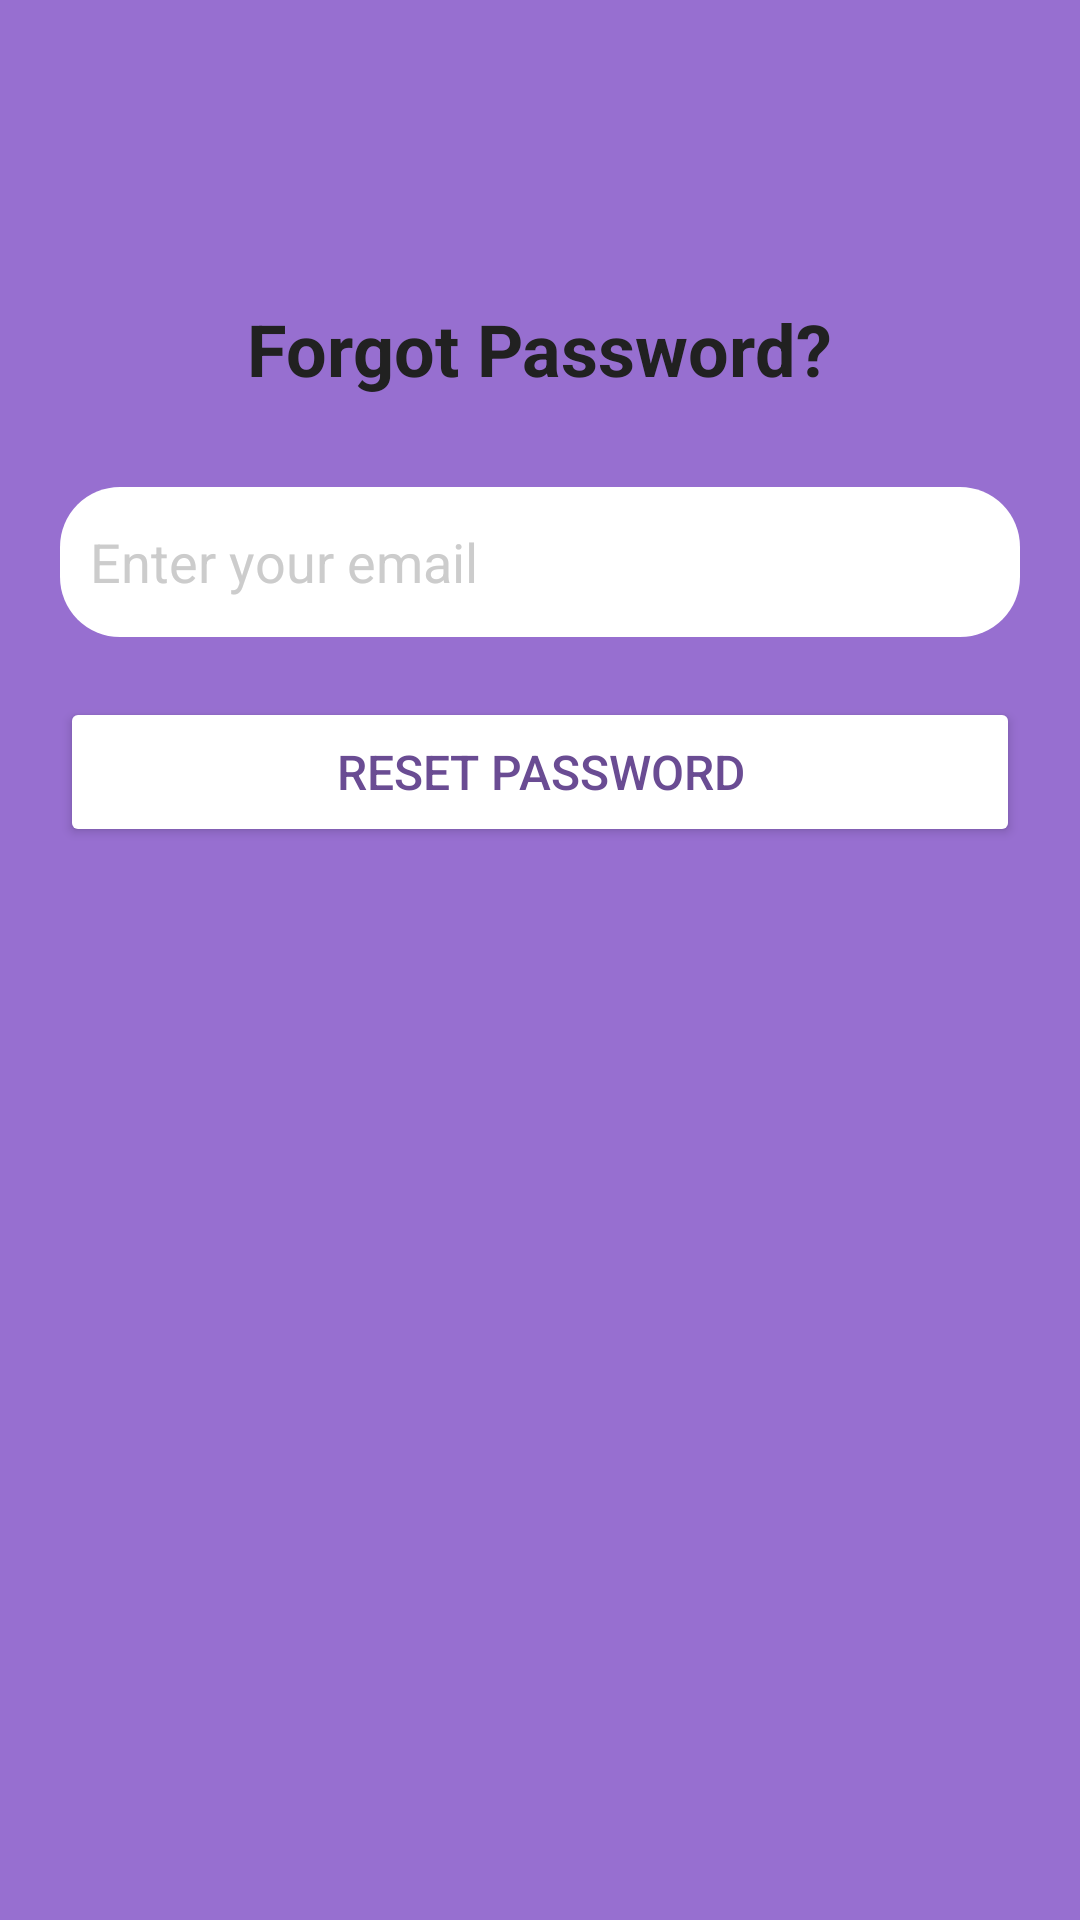

Produce the Android XML layout that renders to this screen, including the resource entries it uses.
<!-- AndroidManifest.xml: application theme Theme.LanguageLearningApplication -->
<!-- res/layout/activity_forgot_password.xml -->
<?xml version="1.0" encoding="utf-8"?>
<RelativeLayout xmlns:android="http://schemas.android.com/apk/res/android"
    android:layout_width="match_parent"
    android:layout_height="match_parent"
    android:padding="20dp"
    android:background="#976FD0">

    
    <TextView
        android:id="@+id/tvTitle"
        android:layout_width="wrap_content"
        android:layout_height="wrap_content"
        android:text="Forgot Password?"
        android:textSize="24sp"
        android:textStyle="bold"
        android:textColor="@color/black"
        android:layout_centerHorizontal="true"
        android:layout_marginTop="80dp"/>

    
    <EditText
        android:id="@+id/inputEmail"
        android:layout_width="match_parent"
        android:layout_height="50dp"
        android:hint="Enter your email"
        android:padding="10dp"
        android:textColor="#FFFFFF"
        android:textColorHint="#CCCCCC"
        android:background="@drawable/rounded_edittext"
        android:layout_below="@id/tvTitle"
        android:layout_marginTop="30dp"/>

    
    <Button
        android:id="@+id/btnReset"
        android:layout_width="match_parent"
        android:layout_height="50dp"
        android:text="Reset Password"
        android:textSize="16sp"
        android:backgroundTint="#FFFFFF"
        android:textColor="#6A4C93"
        android:layout_below="@id/inputEmail"
        android:layout_marginTop="20dp"/>

    
    <ProgressBar
        android:id="@+id/progressBar"
        android:layout_width="wrap_content"
        android:layout_height="wrap_content"
        android:visibility="gone"
        android:layout_below="@id/btnReset"
        android:layout_centerHorizontal="true"
        android:layout_marginTop="20dp"/>

</RelativeLayout>
<!-- resources referenced by this layout -->
<resources>
  <color name="black">#212121</color>
  <!-- drawable rounded_edittext (drawable) -->
  <?xml version="1.0" encoding="utf-8"?>
  <shape xmlns:android="http://schemas.android.com/apk/res/android"
      android:shape="rectangle">
      <corners android:radius="20dp"/>
      <solid android:color="@color/white"/>
      <padding android:left="10dp" android:right="10dp"/>
  </shape>
  <style name="Theme.LanguageLearningApplication" parent="Base.Theme.LanguageLearningApplication" />
  <color name="white">#FFFFFFFF</color>
  <style name="Base.Theme.LanguageLearningApplication" parent="Theme.Material3.DayNight.NoActionBar">
          
          
      </style>
</resources>
